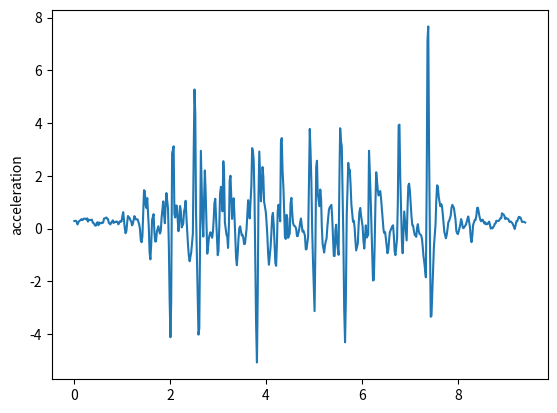

Here is the Python script that generated this plot:
import matplotlib.pyplot as plt
t = [0, 0.035, 0.051, 0.067, 0.084, 0.1, 0.134, 0.151, 0.167, 0.184, 0.2, 0.234, 0.251, 0.268, 0.284, 0.301, 0.319, 0.351, 0.368, 0.385, 0.401, 0.435, 0.451, 0.468, 0.485, 0.502, 0.52, 0.551, 0.568, 0.585, 0.603, 0.619, 0.652, 0.669, 0.685, 0.702, 0.719, 0.752, 0.768, 0.786, 0.802, 0.819, 0.853, 0.869, 0.886, 0.902, 0.919, 0.952, 0.969, 0.986, 1.002, 1.02, 1.052, 1.069, 1.086, 1.103, 1.119, 1.153, 1.169, 1.187, 1.204, 1.22, 1.254, 1.27, 1.287, 1.303, 1.32, 1.353, 1.37, 1.387, 1.403, 1.42, 1.454, 1.471, 1.488, 1.507, 1.521, 1.554, 1.57, 1.587, 1.604, 1.622, 1.654, 1.671, 1.687, 1.704, 1.722, 1.754, 1.771, 1.787, 1.804, 1.821, 1.855, 1.871, 1.889, 1.905, 1.921, 1.955, 1.972, 1.988, 2.005, 2.021, 2.04, 2.072, 2.088, 2.105, 2.123, 2.139, 2.172, 2.189, 2.205, 2.222, 2.24, 2.272, 2.289, 2.306, 2.322, 2.339, 2.372, 2.389, 2.406, 2.423, 2.439, 2.473, 2.49, 2.507, 2.524, 2.539, 2.574, 2.59, 2.607, 2.624, 2.64, 2.673, 2.691, 2.708, 2.723, 2.74, 2.774, 2.79, 2.808, 2.824, 2.84, 2.875, 2.891, 2.907, 2.923, 2.94, 2.974, 2.992, 3.007, 3.024, 3.041, 3.059, 3.091, 3.108, 3.124, 3.141, 3.175, 3.191, 3.207, 3.226, 3.241, 3.258, 3.291, 3.308, 3.325, 3.342, 3.375, 3.391, 3.408, 3.425, 3.442, 3.459, 3.492, 3.508, 3.527, 3.542, 3.56, 3.593, 3.609, 3.626, 3.643, 3.659, 3.693, 3.71, 3.726, 3.742, 3.759, 3.792, 3.81, 3.826, 3.842, 3.859, 3.893, 3.91, 3.927, 3.943, 3.959, 3.994, 4.01, 4.027, 4.043, 4.06, 4.093, 4.11, 4.127, 4.143, 4.16, 4.194, 4.21, 4.227, 4.243, 4.26, 4.295, 4.31, 4.327, 4.344, 4.363, 4.394, 4.411, 4.427, 4.445, 4.46, 4.494, 4.511, 4.529, 4.544, 4.561, 4.578, 4.611, 4.629, 4.645, 4.661, 4.695, 4.711, 4.728, 4.744, 4.761, 4.779, 4.811, 4.829, 4.845, 4.862, 4.878, 4.912, 4.928, 4.946, 4.962, 4.979, 5.012, 5.03, 5.046, 5.062, 5.078, 5.112, 5.131, 5.148, 5.163, 5.18, 5.212, 5.229, 5.246, 5.262, 5.279, 5.312, 5.33, 5.346, 5.363, 5.379, 5.413, 5.431, 5.447, 5.463, 5.48, 5.513, 5.531, 5.546, 5.564, 5.58, 5.613, 5.63, 5.648, 5.665, 5.683, 5.715, 5.731, 5.747, 5.764, 5.78, 5.814, 5.831, 5.847, 5.864, 5.88, 5.914, 5.931, 5.947, 5.965, 5.981, 6.015, 6.031, 6.049, 6.065, 6.081, 6.099, 6.131, 6.148, 6.165, 6.182, 6.215, 6.231, 6.249, 6.265, 6.282, 6.298, 6.332, 6.348, 6.365, 6.382, 6.398, 6.433, 6.45, 6.465, 6.483, 6.499, 6.533, 6.55, 6.566, 6.582, 6.6, 6.632, 6.649, 6.666, 6.683, 6.699, 6.733, 6.749, 6.766, 6.783, 6.799, 6.834, 6.85, 6.868, 6.883, 6.9, 6.933, 6.952, 6.968, 6.984, 7.001, 7.034, 7.051, 7.068, 7.084, 7.1, 7.134, 7.151, 7.167, 7.184, 7.202, 7.234, 7.252, 7.267, 7.284, 7.301, 7.334, 7.351, 7.368, 7.384, 7.401, 7.435, 7.451, 7.468, 7.484, 7.501, 7.536, 7.551, 7.568, 7.585, 7.602, 7.635, 7.651, 7.668, 7.685, 7.702, 7.719, 7.752, 7.768, 7.786, 7.802, 7.82, 7.852, 7.869, 7.886, 7.902, 7.919, 7.952, 7.969, 7.986, 8.002, 8.02, 8.054, 8.069, 8.086, 8.103, 8.119, 8.153, 8.17, 8.186, 8.203, 8.219, 8.254, 8.27, 8.287, 8.303, 8.32, 8.353, 8.37, 8.387, 8.404, 8.42, 8.454, 8.47, 8.488, 8.504, 8.52, 8.554, 8.57, 8.587, 8.604, 8.62, 8.654, 8.671, 8.687, 8.705, 8.721, 8.754, 8.771, 8.788, 8.804, 8.821, 8.855, 8.871, 8.888, 8.908, 8.921, 8.956, 8.971, 8.988, 9.005, 9.022, 9.055, 9.071, 9.089, 9.106, 9.122, 9.138, 9.172, 9.188, 9.206, 9.222, 9.239, 9.273, 9.289, 9.306, 9.322, 9.34, 9.372, 9.389, 9.407]
y = [0.284412, 0.293823, 0.240645, 0.154566, 0.233141, 0.275254, 0.327142, 0.356424, 0.323298, 0.337371, 0.375683, 0.369873, 0.341033, 0.386376, 0.261541, 0.338281, 0.31964, 0.327962, 0.331694, 0.221604, 0.209139, 0.110798, 0.112355, 0.212383, 0.237612, 0.124118, 0.229267, 0.192267, 0.222427, 0.206663, 0.230534, 0.378195, 0.394903, 0.418587, 0.372112, 0.359077, 0.221255, 0.155415, 0.227698, 0.239423, 0.311726, 0.211827, 0.257745, 0.248486, 0.266065, 0.242441, 0.157364, 0.274698, 0.252039, 0.27462, 0.468575, 0.619723, 0.0205565, -0.179455, -0.0980215, 0.227651, 0.473745, 0.400475, 0.318194, 0.264436, 0.119592, 0.168349, 0.470718, 0.403894, 0.344384, 0.348597, 0.3492, 0.155531, -0.0296183, -0.458687, -0.521967, -0.306894, 1.45449, 1.41792, 0.881206, 0.772676, 1.15554, 0.0268612, -0.909148, -1.16978, -0.595658, 0.327023, 0.544162, -0.159899, -0.495072, -0.487512, -0.113053, 0.0869532, -0.0951739, -0.191937, -0.0812817, 0.415032, 1.02946, 0.543933, 0.200653, 0.891498, 1.34604, 0.755939, -0.650181, -2.6572, -4.12368, -2.76435, 2.84998, 3.11959, 0.550068, 0.41822, 0.877576, 0.857447, -0.102527, 0.276619, 0.85408, 0.683524, 0.0421591, 0.17862, 0.646312, 0.793018, 1.05302, 0.422424, -0.633106, -1.03333, -1.24124, -1.05645, -0.898817, -0.194892, 2.82659, 5.27403, 4.33649, 0.60219, -2.6466, -4.02607, -3.79118, -0.207702, 2.94795, 0.310657, -0.306798, 1.16313, 2.2025, 1.36544, -0.954262, -0.693575, -0.359459, -0.222154, -0.141496, -0.35262, -0.134789, 0.327812, 0.950865, 1.12857, -0.253578, -1.01203, -0.856309, 0.0665712, 1.32196, 1.58029, 0.65136, 2.55415, 2.11058, 0.232927, -0.246388, -0.313894, -0.737223, 0.161974, 1.81943, 2.0036, 0.365275, 0.895064, 1.1485, 0.44035, -1.1278, -1.39064, -0.96246, -0.380325, 0.00949383, 0.0836163, -0.260508, -0.233548, -0.369526, -0.593118, -0.578696, -0.0172081, 0.526964, 1.0741, 0.828721, 0.383528, 1.60643, 3.04967, 2.93163, 2.58859, 1.19458, -3.63121, -5.08133, -2.56622, 1.18119, 2.92055, 1.03263, 1.62049, 2.33181, 1.9775, 1.02492, 0.63386, 0.247755, -0.280689, -0.953316, -1.37506, -0.733788, -0.215734, 0.459108, 0.592761, 0.14833, -1.31494, -1.41559, -0.536957, 0.655656, 0.902977, 0.27245, 3.28667, 3.4305, 2.20618, 1.52286, -0.331018, -0.394924, 0.520625, 0.379835, -0.354276, -0.185386, 0.944779, 1.16289, 0.655487, 0.235803, 0.118931, 0.0737715, -0.0235148, -0.287687, -0.288465, 0.0104208, 0.231884, 0.378019, 0.128075, -0.118548, -0.0786228, -0.267226, -0.793052, -0.782869, -0.52013, -0.299554, 3.77866, 2.96237, 1.71658, -0.0472889, -1.22578, -3.1342, -0.620339, 2.32869, 2.5704, 1.34571, 0.846067, 1.47917, 1.12688, 0.0862045, -0.577675, -0.908514, -0.654066, -0.476087, -0.387114, 0.0620794, 0.711241, 0.814307, 0.842694, 0.8976, 0.439408, -1.03716, -1.04203, -0.0537176, 0.144641, -0.523807, -0.997496, 1.96563, 3.80434, 3.30666, 3.11996, -0.422264, -3.06399, -4.31426, -2.67616, 0.507176, 2.48982, 2.15276, 2.23321, 1.64213, 0.916327, 0.253823, 0.295736, 0.0442266, -0.455317, -0.830893, -0.567983, 0.125241, 0.621612, 0.780308, 0.503205, 0.0673428, -0.454826, -0.758392, -0.334602, 0.119565, -0.344066, -0.242188, 2.95009, 2.13058, 1.16665, -0.929913, -1.97023, -1.94853, -0.681458, 0.951046, 2.13537, 1.44383, 1.252, 1.34977, 1.42179, 1.16299, 0.352947, -0.0365315, -0.169358, -0.133349, -0.367312, -0.938632, -0.814467, -0.452274, -0.143002, -0.0610428, 0.0828333, 0.122417, -0.280129, -0.871227, -1.01021, -0.384098, 0.97803, 3.90384, 3.94015, 1.97868, -0.478296, -0.936496, -0.0589705, 0.649191, 0.279122, -0.451436, 0.807923, 1.62152, 1.70321, 1.42893, 0.457723, 0.12532, 0.110229, -0.085227, -0.234172, -0.314812, 0.0309382, 0.164505, -0.0836229, -0.204402, -0.252329, -0.381583, -0.658918, -1.04859, -1.28247, -1.84998, 1.62881, 7.14888, 7.66408, 2.90555, -3.34699, -3.31662, -2.40249, -1.46615, -0.730389, 0.177846, 1.0533, 1.63945, 1.59456, 1.19984, 0.843777, 0.931932, 0.878549, 0.583464, 0.213512, -0.125235, -0.370441, -0.2517, -0.0179758, 0.236484, 0.291279, 0.485475, 0.790139, 0.897812, 0.838966, 0.777772, 0.352561, -0.0891333, -0.17768, -0.210473, -0.101398, 0.169372, 0.357746, 0.241624, 0.0401964, 0.0104551, 0.10518, 0.149065, 0.250895, 0.378415, 0.45722, 0.0497408, -0.34379, -0.517165, -0.280675, 0.135567, 0.324697, 0.320023, 0.483741, 0.780475, 0.791827, 0.446305, 0.328838, 0.274294, 0.326838, 0.335123, 0.19062, 0.235572, 0.160481, 0.188599, 0.161462, 0.263001, 0.146539, 0.00105095, 0.0316668, 0.00269508, 0.092885, 0.177409, 0.190432, 0.296879, 0.281946, 0.2893, 0.339653, 0.385284, 0.395687, 0.577543, 0.528053, 0.486356, 0.36162, 0.410082, 0.3808, 0.357744, 0.270934, 0.246459, 0.267136, 0.22969, 0.206699, 0.062273, -0.0168648, 0.118068, 0.270763, 0.273374, 0.443092, 0.409333, 0.422004, 0.354234, 0.250248, 0.255975, 0.240746, 0.22782]
plt.plot(t,y)
plt.ylabel('acceleration')
plt.savefig("on25")
plt.show()
plt.close()
